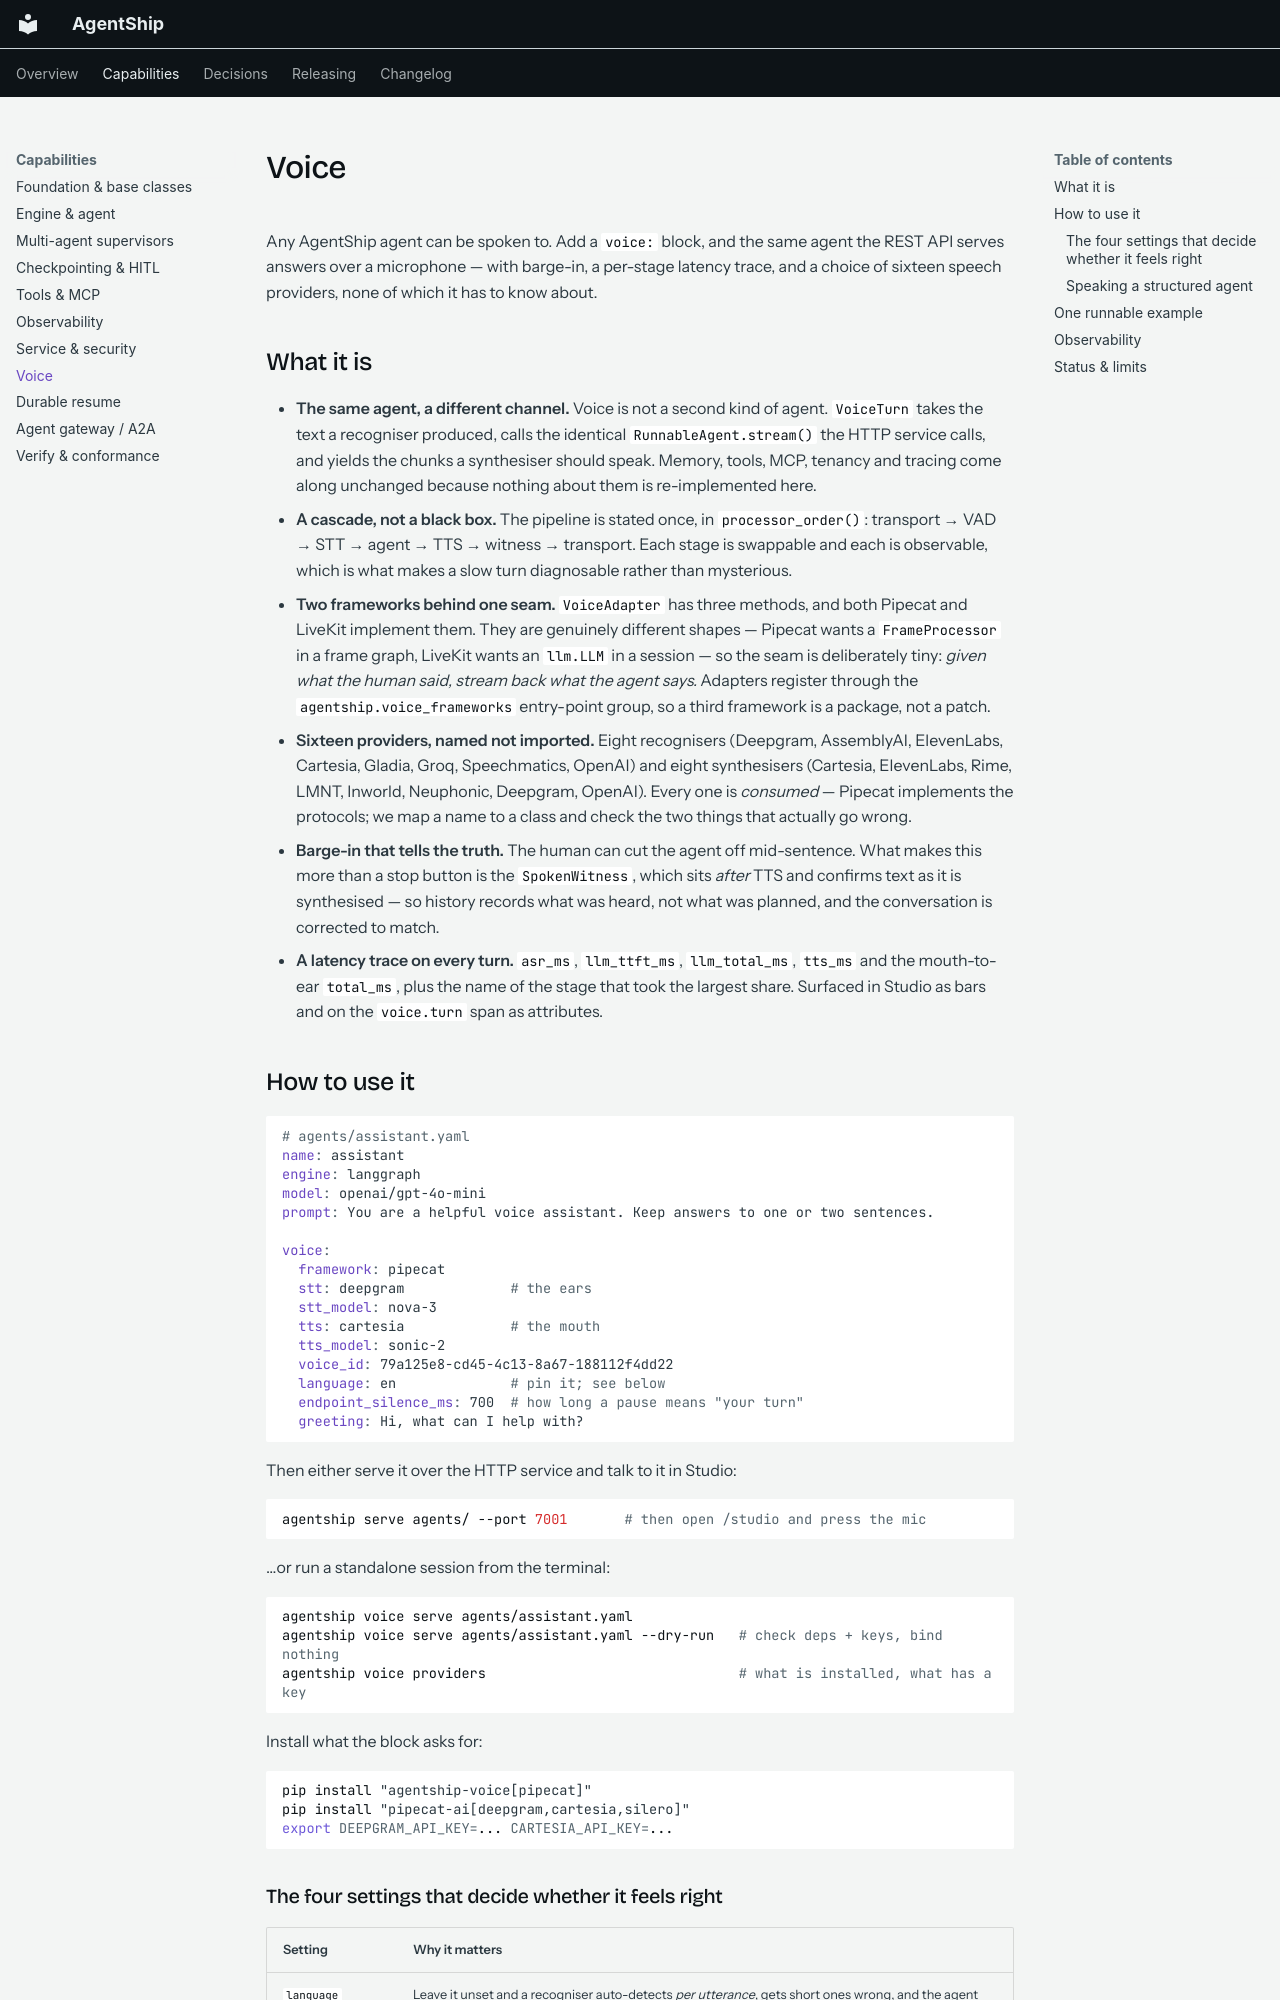

repository: Agent-Ship/agent-ship · page: capabilities/voice.html · generator: mkdocs

# Voice

Any AgentShip agent can be spoken to. Add a `voice:` block, and the same agent the
REST API serves answers over a microphone — with barge-in, a per-stage latency
trace, and a choice of sixteen speech providers, none of which it has to know
about.

## What it is

- **The same agent, a different channel.** Voice is not a second kind of agent.
  `VoiceTurn` takes the text a recogniser produced, calls the identical
  `RunnableAgent.stream()` the HTTP service calls, and yields the chunks a
  synthesiser should speak. Memory, tools, MCP, tenancy and tracing come along
  unchanged because nothing about them is re-implemented here.
- **A cascade, not a black box.** The pipeline is stated once, in
  `processor_order()`: transport → VAD → STT → agent → TTS → witness →
  transport. Each stage is swappable and each is observable, which is what makes
  a slow turn diagnosable rather than mysterious.
- **Two frameworks behind one seam.** `VoiceAdapter` has three methods, and both
  Pipecat and LiveKit implement them. They are genuinely different shapes —
  Pipecat wants a `FrameProcessor` in a frame graph, LiveKit wants an `llm.LLM`
  in a session — so the seam is deliberately tiny: *given what the human said,
  stream back what the agent says.* Adapters register through the
  `agentship.voice_frameworks` entry-point group, so a third framework is a
  package, not a patch.
- **Sixteen providers, named not imported.** Eight recognisers (Deepgram,
  AssemblyAI, ElevenLabs, Cartesia, Gladia, Groq, Speechmatics, OpenAI) and eight
  synthesisers (Cartesia, ElevenLabs, Rime, LMNT, Inworld, Neuphonic, Deepgram,
  OpenAI). Every one is *consumed* — Pipecat implements the protocols; we map a
  name to a class and check the two things that actually go wrong.
- **Barge-in that tells the truth.** The human can cut the agent off mid-sentence.
  What makes this more than a stop button is the `SpokenWitness`, which sits
  *after* TTS and confirms text as it is synthesised — so history records what was
  heard, not what was planned, and the conversation is corrected to match.
- **A latency trace on every turn.** `asr_ms`, `llm_ttft_ms`, `llm_total_ms`,
  `tts_ms` and the mouth-to-ear `total_ms`, plus the name of the stage that took
  the largest share. Surfaced in Studio as bars and on the `voice.turn` span as
  attributes.

## How to use it

```yaml
# agents/assistant.yaml
name: assistant
engine: langgraph
model: openai/gpt-4o-mini
prompt: You are a helpful voice assistant. Keep answers to one or two sentences.

voice:
  framework: pipecat
  stt: deepgram             # the ears
  stt_model: nova-3
  tts: cartesia             # the mouth
  tts_model: sonic-2
  voice_id: 79a125e8-cd45-4c13-8a67-188112f4dd22
  language: en              # pin it; see below
  endpoint_silence_ms: 700  # how long a pause means "your turn"
  greeting: Hi, what can I help with?
```

Then either serve it over the HTTP service and talk to it in Studio:

```bash
agentship serve agents/ --port 7001       # then open /studio and press the mic
```

…or run a standalone session from the terminal:

```bash
agentship voice serve agents/assistant.yaml
agentship voice serve agents/assistant.yaml --dry-run   # check deps + keys, bind nothing
agentship voice providers                               # what is installed, what has a key
```

Install what the block asks for:

```bash
pip install "agentship-voice[pipecat]"
pip install "pipecat-ai[deepgram,cartesia,silero]"
export DEEPGRAM_API_KEY=... CARTESIA_API_KEY=...
```
